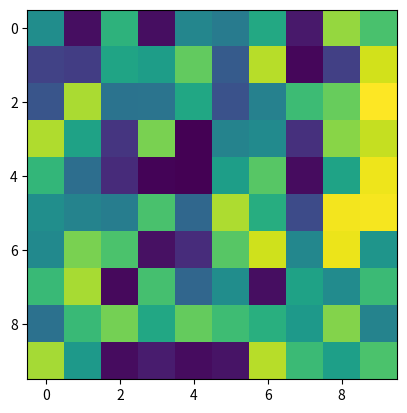

Write the Python code that produced this figure.
import matplotlib.pyplot as plt
import numpy as np


for i in range(10):
    mat = np.random.rand(10,10)
    
    plt.imshow(mat)    
    plt.pause(0.1)
    